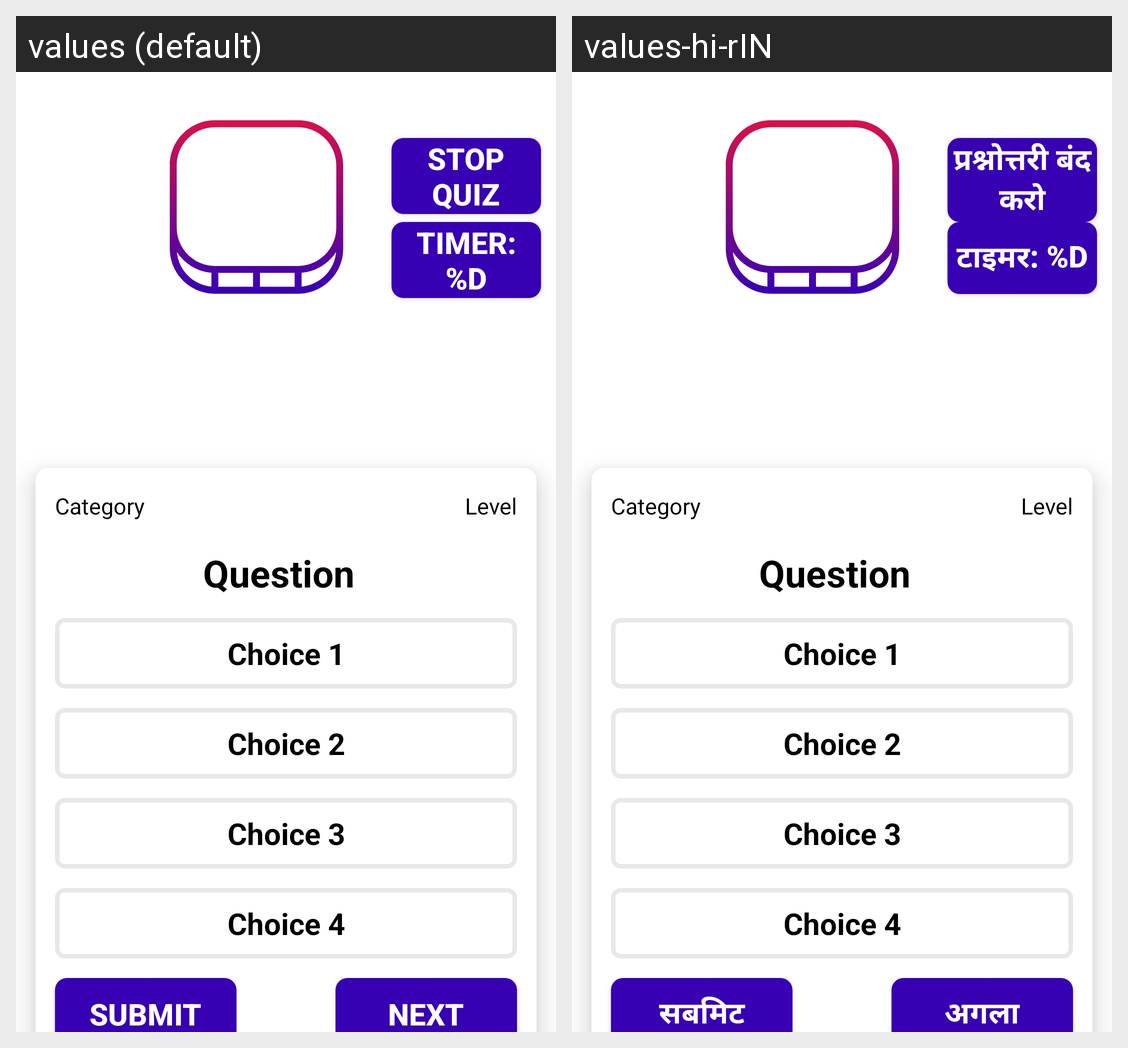

The Android screen above is rendered under two locales of the same app. Produce the string resources it draws, with the default and per-locale values.
Android screen res/layout/activity_question_page.xml rendered under 2 locales, left to right: values (default), values-hi-rIN. Device: Nexus 5 (rendered at 1080×1920; each locale shown at half size, 540×960, under a caption strip naming it); theme Theme.QuizMaster.
Strings drawn on this screen, with the default value and each locale's value (text and hints the layout hard-codes, and strings that could not be matched under every locale, appear in the picture but are not listed):

stop_quiz
  values: Stop Quiz
  values-hi-rIN: प्रश्नोत्तरी बंद करो

timer
  values: Timer: %d
  values-hi-rIN: टाइमर: %d

submit
  values: Submit
  values-hi-rIN: सबमिट

next
  values: Next
  values-hi-rIN: अगला
